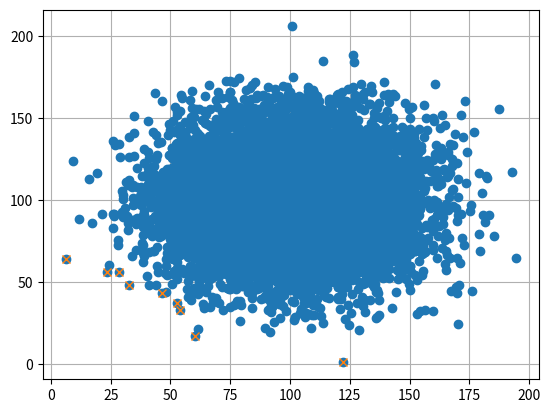

Recreate this plot in Python.
# -*- coding: utf-8 -*-
"""
Created on Sun Dec 13 23:44:18 2020

@author: arian
"""
import random
import time
import matplotlib.pyplot as plt
import numpy as np
from tqdm import tqdm

def gen_vecteur(n, m):
    return [(random.gauss(m, m/4), random.gauss(m, m/4)) for _ in range(n)]   

def non_domine_naif(list_vec):
    res = []
    for i in range(len(list_vec)):
        dom = False
        for j in range(len(list_vec)):
            if (list_vec[i][0] > list_vec[j][0] and list_vec[i][1] >= list_vec[j][1]) \
            or (list_vec[i][0] >= list_vec[j][0] and list_vec[i][1] > list_vec[j][1]):
                dom = True
                break
        if not dom:
            res.append(list_vec[i])
    return res 

def non_domine(list_vec):
    list_sor = sorted(list_vec)
    res = []
    min2 = float("inf")
    for vec in list_sor:
        if vec[1] < min2:
            res.append(vec)
            min2 = vec[1]
    return res

def pareto_dyn(tab_couts, k):
    n = len(tab_couts)
    T = np.empty((n, k + 1), dtype = object)
    T.fill([])
    T[:, 0].fill([])
    T[0, 0].append((0, 0))
    T[0, 1] = [tab_couts[0]]
    for i in range(1, n):
        for j in range(1, min(k + 1, i + 2)):
            F = [(y1 + tab_couts[i][0], y2 + tab_couts[i][1]) for (y1, y2) in T[i - 1, j - 1]]
            T[i, j] = non_domine(F + T[i - 1, j])
    return T[-1, -1]

def f_i(y, I):
    fmin = I[0] * y[0] + (1 - I[0]) * y[1]
    fmax = I[1] * y[0] + (1 - I[1]) * y[1]
    return max (fmin, fmax)

def vec_minimax(list_vec, I):
    res = float("inf")
    vec_res = None
    for y in list_vec:
        fi = f_i(y, I)
        if fi < res:
            res = fi
            vec_res = y
    return vec_res

def pareto_solver(list_vec, k, I):
    list_par = pareto_dyn(list_vec, k)
    return vec_minimax(list_par, I)

def tester_temps(fonction):
    res = {}
    for n in tqdm(range(200, 10001, 200)):
        temps = time.process_time()
        for _ in range(50):
            vec = gen_vecteur(n, 1000)
            fonction(vec)
        temps = time.process_time() - temps 
        res[n] = temps / 50
    return res



if __name__ == "__main__":
    
    n = 10000
    m = 100
    
    x = gen_vecteur(n, m)
    y = non_domine_naif(x)
    
    fig, ax = plt.subplots()
    ax.grid(True)
    ax.set_axisbelow(True)
    
    ax.plot([w[0] for w in x], [w[1] for w in x], "o")
    ax.plot([w[0] for w in y], [w[1] for w in y], "x")
